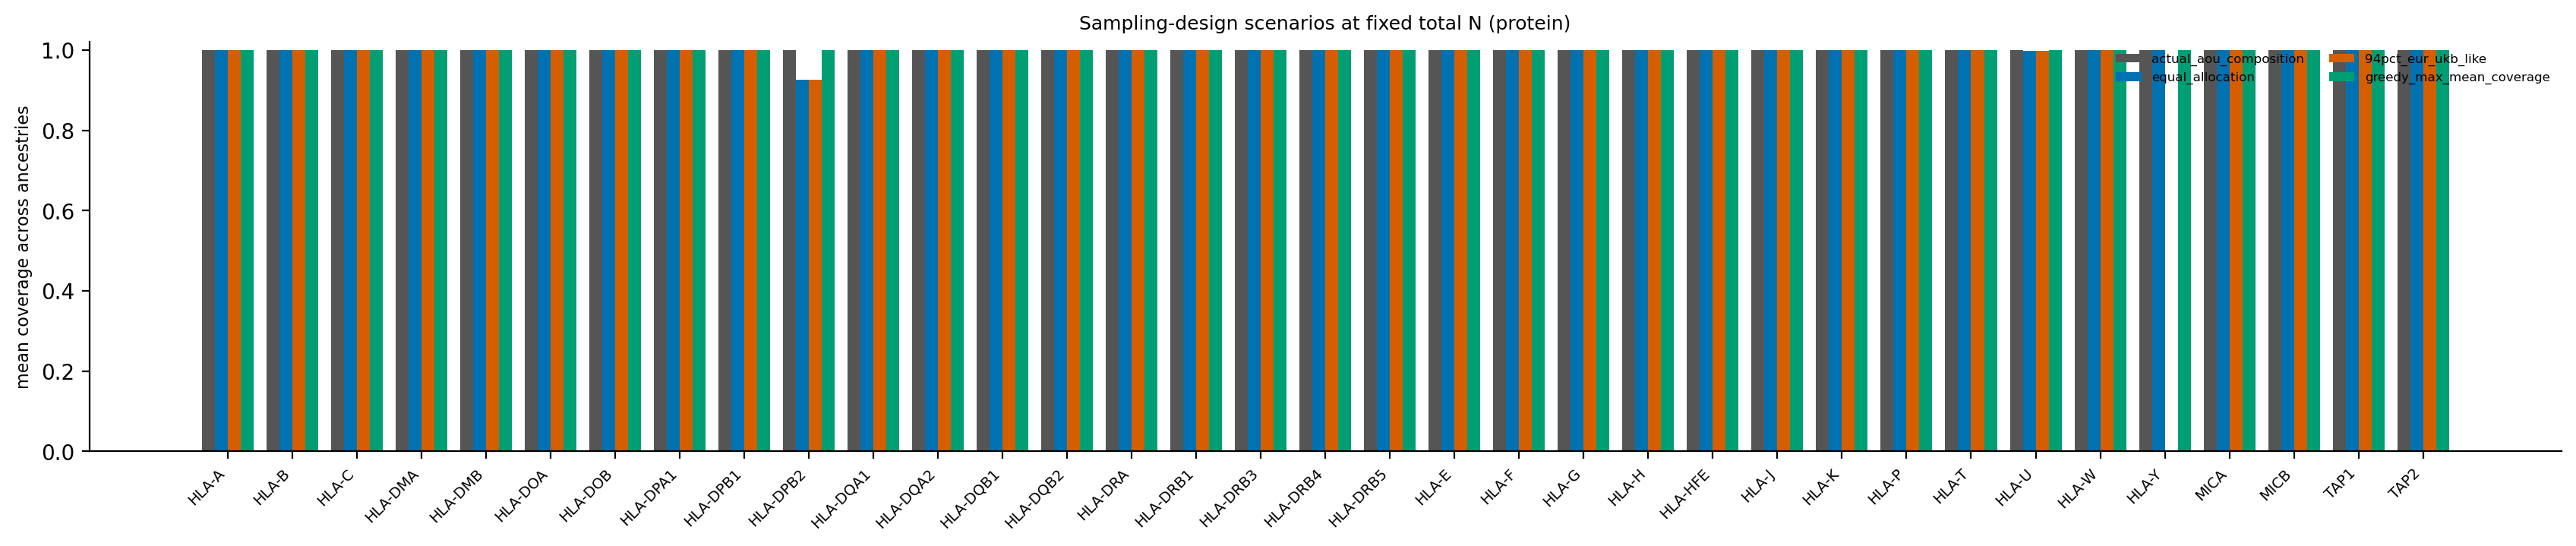

Data behind this chart, as committed beside it:
gene	resolution	design	target_ancestry	total_n	size_used	coverage	note
HLA-A	protein	actual_aou_composition	AFR	22182	4294	1	
HLA-A	protein	actual_aou_composition	AMR	22182	2994	1	
HLA-A	protein	actual_aou_composition	EAS	22182	2383	1	
HLA-A	protein	actual_aou_composition	EUR	22182	2423	1	
HLA-A	protein	actual_aou_composition	MID	22182	575	1	
HLA-A	protein	actual_aou_composition	SAS	22182	2192	1	
HLA-A	protein	actual_aou_composition	UNASSIGNED	22182	7321	1	
HLA-A	protein	actual_aou_composition	GLOBAL_MEAN	22182	22182	1	
HLA-A	protein	equal_allocation	AFR	22182	3168	0.999	
HLA-A	protein	equal_allocation	AMR	22182	2994	1	
HLA-A	protein	equal_allocation	EAS	22182	2383	1	
HLA-A	protein	equal_allocation	EUR	22182	2423	1	
HLA-A	protein	equal_allocation	MID	22182	575	1	
HLA-A	protein	equal_allocation	SAS	22182	2192	1	
HLA-A	protein	equal_allocation	UNASSIGNED	22182	3168	0.9983	
HLA-A	protein	equal_allocation	GLOBAL_MEAN	22182	16903	0.9992	
HLA-A	protein	94pct_eur_ukb_like	AFR	22182	3293	0.9991	
HLA-A	protein	94pct_eur_ukb_like	AMR	22182	2994	1	
HLA-A	protein	94pct_eur_ukb_like	EAS	22182	2383	1	
HLA-A	protein	94pct_eur_ukb_like	EUR	22182	2423	1	
HLA-A	protein	94pct_eur_ukb_like	MID	22182	575	1	
HLA-A	protein	94pct_eur_ukb_like	SAS	22182	2192	1	
HLA-A	protein	94pct_eur_ukb_like	UNASSIGNED	22182	3293	0.9983	
HLA-A	protein	94pct_eur_ukb_like	GLOBAL_MEAN	22182	17153	0.9993	
HLA-A	protein	greedy_max_mean_coverage	AFR	22182	4294	1	
HLA-A	protein	greedy_max_mean_coverage	AMR	22182	2994	1	
HLA-A	protein	greedy_max_mean_coverage	EAS	22182	2383	1	
HLA-A	protein	greedy_max_mean_coverage	EUR	22182	2423	1	
HLA-A	protein	greedy_max_mean_coverage	MID	22182	575	1	
HLA-A	protein	greedy_max_mean_coverage	SAS	22182	2192	1	
HLA-A	protein	greedy_max_mean_coverage	UNASSIGNED	22182	7321	1	
HLA-A	protein	greedy_max_mean_coverage	GLOBAL_MEAN	22182	22182	1	
HLA-B	protein	actual_aou_composition	AFR	22182	4322	1	
HLA-B	protein	actual_aou_composition	AMR	22182	2974	1	
HLA-B	protein	actual_aou_composition	EAS	22182	2364	1.0	
HLA-B	protein	actual_aou_composition	EUR	22182	2430	1	
HLA-B	protein	actual_aou_composition	MID	22182	580	1	
HLA-B	protein	actual_aou_composition	SAS	22182	2180	1	
HLA-B	protein	actual_aou_composition	UNASSIGNED	22182	7332	1	
HLA-B	protein	actual_aou_composition	GLOBAL_MEAN	22182	22182	1.0	
HLA-B	protein	equal_allocation	AFR	22182	3168	0.9987	
HLA-B	protein	equal_allocation	AMR	22182	2974	1	
HLA-B	protein	equal_allocation	EAS	22182	2364	1.0	
HLA-B	protein	equal_allocation	EUR	22182	2430	1	
HLA-B	protein	equal_allocation	MID	22182	580	1	
HLA-B	protein	equal_allocation	SAS	22182	2180	1	
HLA-B	protein	equal_allocation	UNASSIGNED	22182	3168	0.9972	
HLA-B	protein	equal_allocation	GLOBAL_MEAN	22182	16864	0.9988	
HLA-B	protein	94pct_eur_ukb_like	AFR	22182	3292	0.9988	
HLA-B	protein	94pct_eur_ukb_like	AMR	22182	2974	1	
HLA-B	protein	94pct_eur_ukb_like	EAS	22182	2364	1.0	
HLA-B	protein	94pct_eur_ukb_like	EUR	22182	2430	1	
HLA-B	protein	94pct_eur_ukb_like	MID	22182	580	1	
HLA-B	protein	94pct_eur_ukb_like	SAS	22182	2180	1	
HLA-B	protein	94pct_eur_ukb_like	UNASSIGNED	22182	3292	0.9973	
HLA-B	protein	94pct_eur_ukb_like	GLOBAL_MEAN	22182	17112	0.9989	
HLA-B	protein	greedy_max_mean_coverage	AFR	22182	4322	1	
HLA-B	protein	greedy_max_mean_coverage	AMR	22182	2974	1	
HLA-B	protein	greedy_max_mean_coverage	EAS	22182	2364	1.0	
HLA-B	protein	greedy_max_mean_coverage	EUR	22182	2430	1	
... 1,035 more rows
